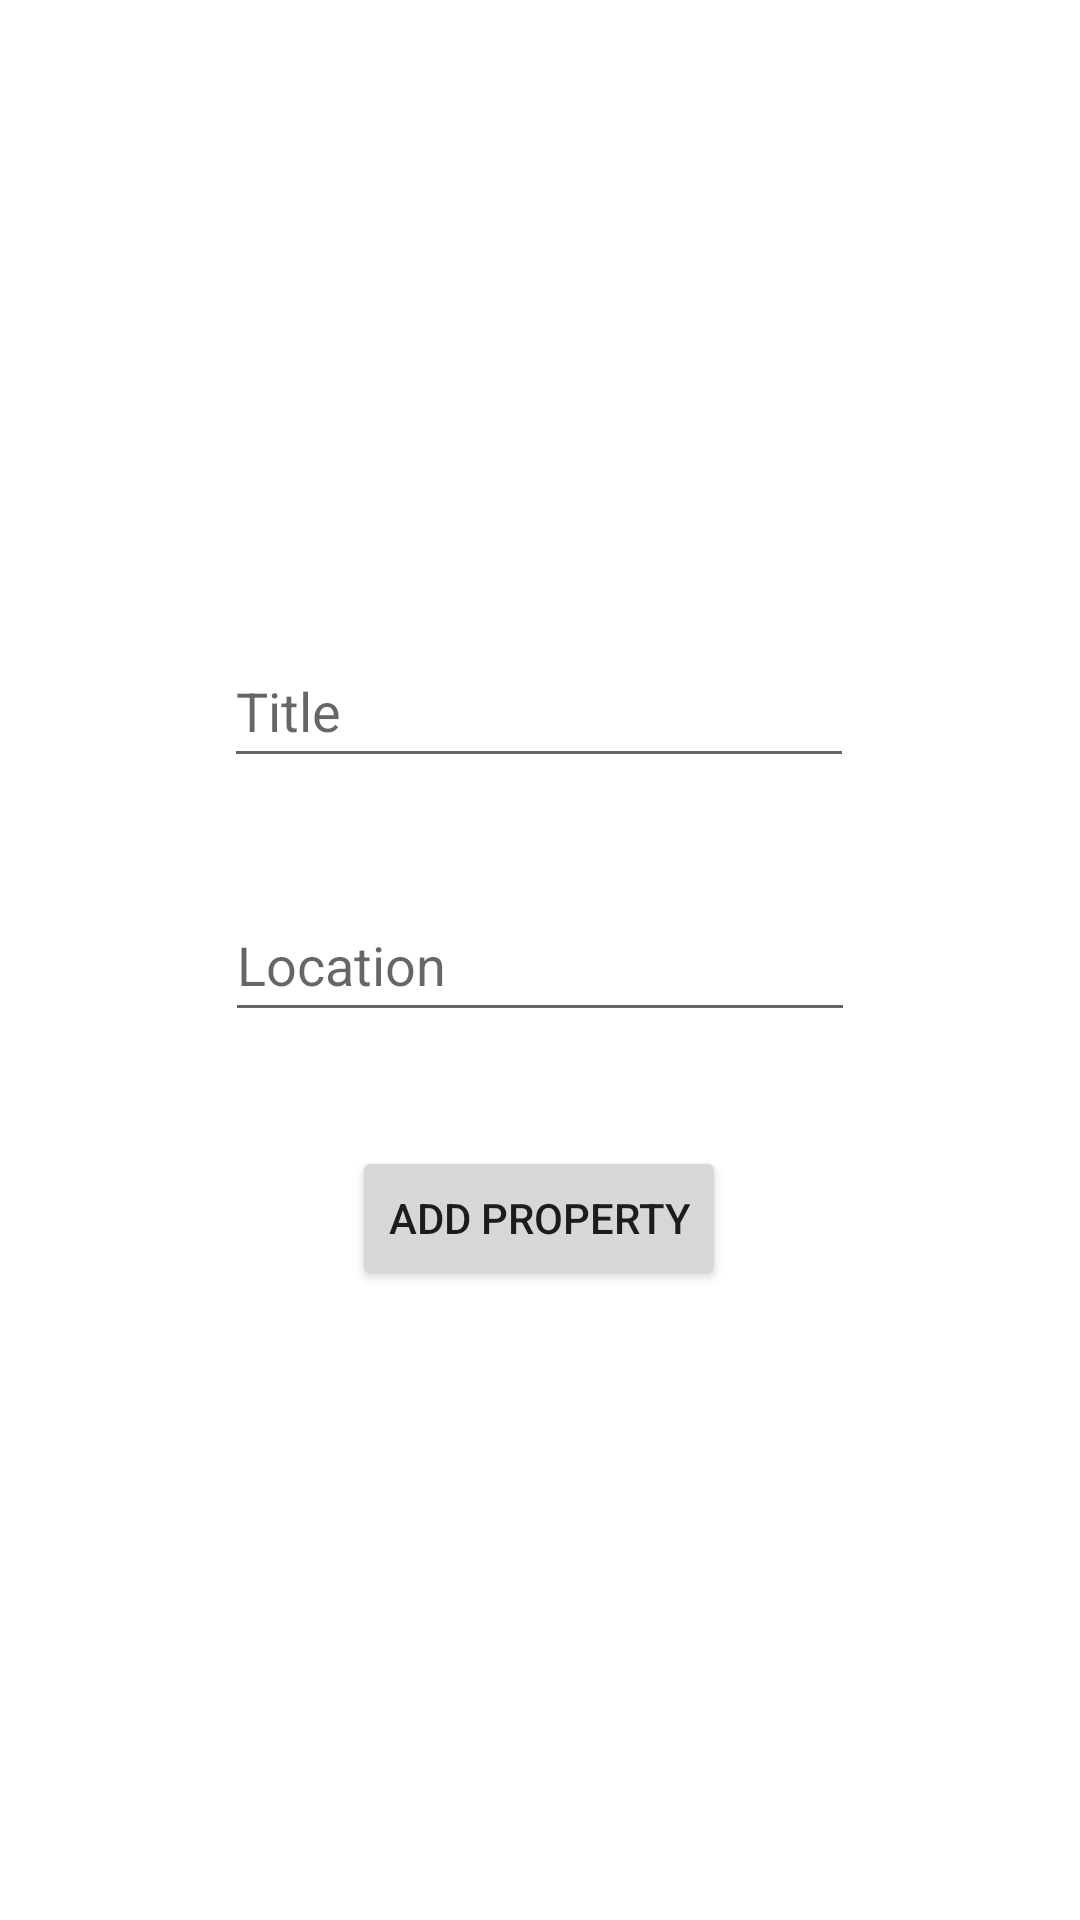

The Android layout XML behind this screen, and the referenced resources:
<!-- AndroidManifest.xml: application theme Theme.RealEstateNotes -->
<!-- res/layout/activity_add_property.xml -->
<?xml version="1.0" encoding="utf-8"?>
<androidx.constraintlayout.widget.ConstraintLayout xmlns:android="http://schemas.android.com/apk/res/android"
    xmlns:app="http://schemas.android.com/apk/res-auto"
    xmlns:tools="http://schemas.android.com/tools"
    android:layout_width="match_parent"
    android:layout_height="match_parent"
    tools:context=".AddPropertyActivity">

    <EditText
        android:id="@+id/editTextTitle"
        android:layout_width="wrap_content"
        android:layout_height="wrap_content"
        android:ems="10"
        android:hint="Title"
        android:inputType="textPersonName"
        android:minHeight="48dp"
        app:layout_constraintBottom_toBottomOf="parent"
        app:layout_constraintEnd_toEndOf="parent"
        app:layout_constraintHorizontal_bias="0.497"
        app:layout_constraintStart_toStartOf="parent"
        app:layout_constraintTop_toTopOf="parent"
        app:layout_constraintVertical_bias="0.357" />

    <EditText
        android:id="@+id/editTextLocation"
        android:layout_width="wrap_content"
        android:layout_height="wrap_content"
        android:ems="10"
        android:hint="Location"
        android:inputType="textPersonName"
        android:minHeight="48dp"
        app:layout_constraintBottom_toBottomOf="parent"
        app:layout_constraintEnd_toEndOf="parent"
        app:layout_constraintStart_toStartOf="parent"
        app:layout_constraintTop_toTopOf="parent" />

    <Button
        android:id="@+id/buttonAddProperty"
        android:layout_width="wrap_content"
        android:layout_height="wrap_content"
        android:text="Add Property"
        app:layout_constraintBottom_toBottomOf="parent"
        app:layout_constraintEnd_toEndOf="parent"
        app:layout_constraintHorizontal_bias="0.498"
        app:layout_constraintStart_toStartOf="parent"
        app:layout_constraintTop_toTopOf="parent"
        app:layout_constraintVertical_bias="0.645" />
</androidx.constraintlayout.widget.ConstraintLayout>
<!-- resources referenced by this layout -->
<resources>
  <style name="Theme.RealEstateNotes" parent="Theme.MaterialComponents.DayNight.DarkActionBar">
          
          <item name="colorPrimary">@color/purple_500</item>
          <item name="colorPrimaryVariant">@color/purple_700</item>
          <item name="colorOnPrimary">@color/white</item>
          
          <item name="colorSecondary">@color/teal_200</item>
          <item name="colorSecondaryVariant">@color/teal_700</item>
          <item name="colorOnSecondary">@color/black</item>
          
          <item name="android:statusBarColor">?attr/colorPrimaryVariant</item>
          
      </style>
  <!-- not gathered from this repository: default colours our renderer supplied (Android Studio template values) -->
  <color name="purple_500">#FF6200EE</color>
  <color name="purple_700">#FF3700B3</color>
  <color name="teal_200">#FF03DAC5</color>
  <color name="teal_700">#FF018786</color>
  <color name="black">#FF000000</color>
  <color name="white">#FFFFFFFF</color>
</resources>
